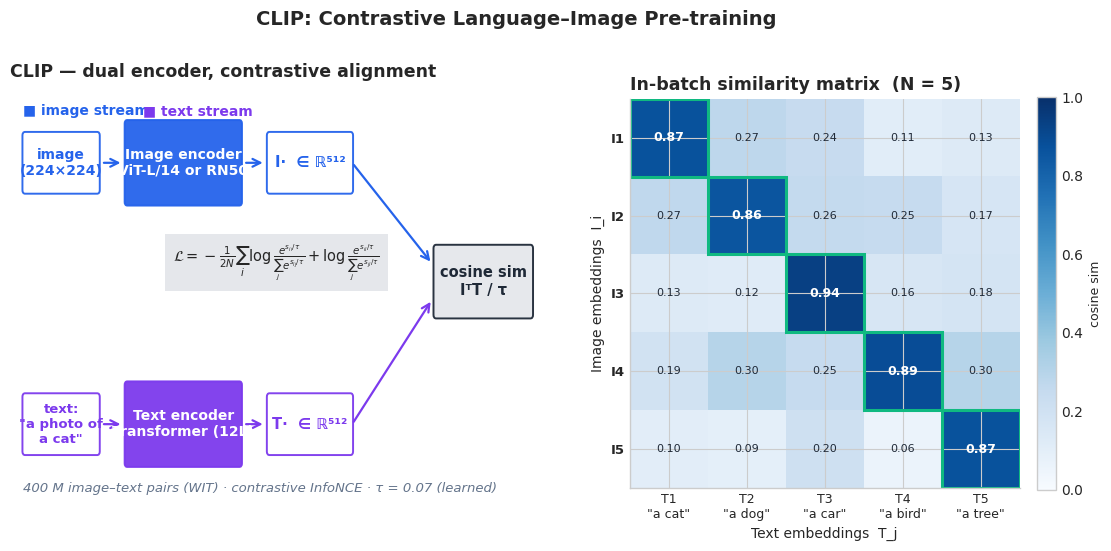

Python code for this plot: (Note: this script raises an exception after producing the figure.)
"""Figures for NLP Part 11 — Multimodal Large Language Models.

Generates 7 publication-quality figures for the article on multimodal
NLP. Each figure is saved into BOTH the English and Chinese asset
folders.

Figures:
    fig1_clip_architecture       — CLIP dual encoder + contrastive matrix
    fig2_blip2_qformer           — BLIP-2 with Q-Former bridging frozen ViT/LLM
    fig3_llava_architecture      — LLaVA: vision encoder → projector → LLM
    fig4_vl_tasks                — Vision-language tasks: VQA, captioning, retrieval
    fig5_whisper_audio           — Whisper encoder-decoder over mel-spectrogram
    fig6_gpt4v_examples          — GPT-4V capability matrix and example outputs
    fig7_mllm_benchmarks         — Multimodal benchmarks: MMBench, MME, MMMU

Style: seaborn-v0_8-whitegrid, dpi=150, palette
    #2563eb (blue) #7c3aed (purple) #10b981 (green) #f59e0b (orange).

References (verified):
    - Radford et al., Learning Transferable Visual Models from Natural
      Language Supervision (CLIP, ICML 2021)
    - Li et al., BLIP-2: Bootstrapping Language-Image Pre-training with
      Frozen Image Encoders and Large Language Models (ICML 2023)
    - Liu et al., Visual Instruction Tuning (LLaVA, NeurIPS 2023)
    - Radford et al., Robust Speech Recognition via Large-Scale Weak
      Supervision (Whisper, ICML 2023)
    - OpenAI, GPT-4V(ision) System Card (2023)
    - Liu et al., MMBench: Is Your Multi-modal Model an All-around
      Player? (ECCV 2024)
    - Fu et al., MME: A Comprehensive Evaluation Benchmark for
      Multimodal Large Language Models (2023)
    - Yue et al., MMMU: A Massive Multi-discipline Multimodal
      Understanding and Reasoning Benchmark (CVPR 2024)
"""

from __future__ import annotations

from pathlib import Path

import matplotlib.pyplot as plt
import numpy as np
from matplotlib.patches import FancyArrowPatch, FancyBboxPatch, Rectangle

# ---------------------------------------------------------------------------
# Style
# ---------------------------------------------------------------------------
plt.style.use("seaborn-v0_8-whitegrid")
plt.rcParams.update(
    {
        "figure.dpi": 150,
        "savefig.dpi": 150,
        "savefig.bbox": "tight",
        "font.family": "DejaVu Sans",
        "font.size": 10,
        "axes.titlesize": 13,
        "axes.titleweight": "bold",
        "axes.labelsize": 10,
        "axes.spines.top": False,
        "axes.spines.right": False,
        "legend.frameon": False,
    }
)

BLUE = "#2563eb"
PURPLE = "#7c3aed"
GREEN = "#10b981"
ORANGE = "#f59e0b"
GRAY = "#64748b"
LIGHT = "#e5e7eb"
DARK = "#1f2937"
RED = "#ef4444"

REPO = Path("/Users/kchen/Desktop/Project/chenk-site")
EN_DIR = REPO / "source/_posts/en/nlp/multimodal-nlp"
ZH_DIR = REPO / "source/_posts/zh/nlp/11-多模态大模型"


def save(fig: plt.Figure, name: str) -> None:
    """Save the figure to both EN and ZH asset folders, then close it."""
    for d in (EN_DIR, ZH_DIR):
        d.mkdir(parents=True, exist_ok=True)
        fig.savefig(d / name, facecolor="white")
    plt.close(fig)


def _rounded(ax, x, y, w, h, text, edge, fc, *, fs=10, weight="normal", tc=None):
    """Draw a rounded box with centered text."""
    box = FancyBboxPatch(
        (x, y), w, h,
        boxstyle="round,pad=0.02,rounding_size=0.06",
        linewidth=1.4, edgecolor=edge, facecolor=fc, alpha=0.95,
    )
    ax.add_patch(box)
    ax.text(
        x + w / 2, y + h / 2, text,
        ha="center", va="center", fontsize=fs, weight=weight,
        color=tc if tc else DARK,
    )


def _arrow(ax, x1, y1, x2, y2, color=DARK, lw=1.6, style="->", mut=14):
    arr = FancyArrowPatch(
        (x1, y1), (x2, y2), arrowstyle=style,
        mutation_scale=mut, linewidth=lw, color=color,
    )
    ax.add_patch(arr)


# ---------------------------------------------------------------------------
# Figure 1 — CLIP architecture: dual encoder + contrastive matrix
# ---------------------------------------------------------------------------
def fig1_clip_architecture() -> None:
    fig = plt.figure(figsize=(13.5, 5.4))
    gs = fig.add_gridspec(1, 2, width_ratios=[1.25, 1], wspace=0.18)
    axL = fig.add_subplot(gs[0, 0])
    axR = fig.add_subplot(gs[0, 1])

    # ---- Left: dual encoder diagram ----
    axL.set_xlim(0, 12)
    axL.set_ylim(0, 7)
    axL.axis("off")
    axL.set_title("CLIP — dual encoder, contrastive alignment",
                  loc="left", fontsize=12.5, weight="bold")

    # Image branch (top)
    _rounded(axL, 0.3, 5.2, 1.7, 1.0, "image\n(224×224)",
             BLUE, "white", fs=10, weight="bold", tc=BLUE)
    _arrow(axL, 2.05, 5.7, 2.55, 5.7, color=BLUE)
    _rounded(axL, 2.6, 5.0, 2.6, 1.4,
             "Image encoder\nViT-L/14 or RN50",
             BLUE, BLUE, fs=10, weight="bold", tc="white")
    _arrow(axL, 5.25, 5.7, 5.75, 5.7, color=BLUE)
    _rounded(axL, 5.8, 5.2, 1.9, 1.0,
             "I·  ∈ ℝ⁵¹²", BLUE, "white", fs=10.5,
             weight="bold", tc=BLUE)

    # Text branch (bottom)
    _rounded(axL, 0.3, 0.8, 1.7, 1.0, "text:\n\"a photo of\na cat\"",
             PURPLE, "white", fs=9.5, weight="bold", tc=PURPLE)
    _arrow(axL, 2.05, 1.3, 2.55, 1.3, color=PURPLE)
    _rounded(axL, 2.6, 0.6, 2.6, 1.4,
             "Text encoder\nTransformer (12L)",
             PURPLE, PURPLE, fs=10, weight="bold", tc="white")
    _arrow(axL, 5.25, 1.3, 5.75, 1.3, color=PURPLE)
    _rounded(axL, 5.8, 0.8, 1.9, 1.0,
             "T·  ∈ ℝ⁵¹²", PURPLE, "white", fs=10.5,
             weight="bold", tc=PURPLE)

    # Joint embedding & similarity
    _arrow(axL, 7.7, 5.7, 9.5, 4.0, color=BLUE)
    _arrow(axL, 7.7, 1.3, 9.5, 3.4, color=PURPLE)
    _rounded(axL, 9.55, 3.1, 2.2, 1.2,
             "cosine sim\nIᵀT / τ",
             DARK, LIGHT, fs=10.5, weight="bold")

    # Equation strip
    axL.text(6.0, 4.05,
             r"$\mathcal{L} = -\frac{1}{2N}\sum_i \log\frac{e^{s_{ii}/\tau}}"
             r"{\sum_j e^{s_{ij}/\tau}} + \log\frac{e^{s_{ii}/\tau}}"
             r"{\sum_j e^{s_{ji}/\tau}}$",
             ha="center", fontsize=10.5,
             bbox=dict(facecolor=LIGHT, edgecolor="none", pad=6))

    axL.text(0.3, 6.5, "■ image stream", color=BLUE,
             fontsize=10, weight="bold")
    axL.text(3.0, 6.5, "■ text stream", color=PURPLE,
             fontsize=10, weight="bold")
    axL.text(0.3, 0.15,
             "400 M image–text pairs (WIT) · contrastive InfoNCE · τ = 0.07 (learned)",
             fontsize=9.5, color=GRAY, style="italic")

    # ---- Right: 5×5 contrastive similarity matrix ----
    axR.set_title("In-batch similarity matrix  (N = 5)",
                  loc="left", fontsize=12.5, weight="bold")
    rng = np.random.default_rng(7)
    sim = rng.uniform(0.05, 0.30, size=(5, 5))
    np.fill_diagonal(sim, rng.uniform(0.78, 0.95, size=5))

    im = axR.imshow(sim, cmap="Blues", vmin=0, vmax=1, aspect="equal")
    axR.set_xticks(range(5))
    axR.set_yticks(range(5))
    captions = ["a cat", "a dog", "a car", "a bird", "a tree"]
    axR.set_xticklabels([f"T{i+1}\n\"{c}\"" for i, c in enumerate(captions)],
                        fontsize=9)
    axR.set_yticklabels([f"I{i+1}" for i in range(5)], fontsize=9.5,
                        weight="bold")
    axR.set_xlabel("Text embeddings  T_j", fontsize=10)
    axR.set_ylabel("Image embeddings  I_i", fontsize=10)

    # Highlight diagonal
    for i in range(5):
        axR.add_patch(Rectangle((i - 0.5, i - 0.5), 1, 1,
                                fill=False, edgecolor=GREEN, lw=2.2))
        axR.text(i, i, f"{sim[i, i]:.2f}", ha="center", va="center",
                 fontsize=9, color="white", weight="bold")
    for i in range(5):
        for j in range(5):
            if i == j:
                continue
            axR.text(j, i, f"{sim[i, j]:.2f}", ha="center", va="center",
                     fontsize=8, color=DARK)

    cbar = fig.colorbar(im, ax=axR, fraction=0.046, pad=0.04)
    cbar.set_label("cosine sim", fontsize=9)

    fig.suptitle("CLIP: Contrastive Language–Image Pre-training",
                 fontsize=14, weight="bold", y=1.02)
    save(fig, "fig1_clip_architecture.png")


# ---------------------------------------------------------------------------
# Figure 2 — BLIP-2 with Q-Former
# ---------------------------------------------------------------------------
def fig2_blip2_qformer() -> None:
    fig, ax = plt.subplots(figsize=(13.5, 5.6))
    ax.set_xlim(0, 14)
    ax.set_ylim(0, 6.4)
    ax.axis("off")
    ax.set_title("BLIP-2 — Q-Former bridges a frozen ViT and a frozen LLM",
                 loc="left", fontsize=13, weight="bold")

    # Frozen ViT (left)
    _rounded(ax, 0.3, 2.4, 2.2, 1.6,
             "Frozen\nImage Encoder\n(ViT-g/14)",
             GRAY, GRAY, fs=10, weight="bold", tc="white")
    ax.text(1.4, 4.2, "image", ha="center", fontsize=9.5, color=BLUE,
            weight="bold")
    _arrow(ax, 1.4, 4.15, 1.4, 4.0, color=BLUE)
    _arrow(ax, 2.55, 3.2, 3.95, 3.2, color=DARK)
    ax.text(3.25, 3.5, "patch\nfeatures", ha="center", fontsize=8.5,
            color=GRAY, style="italic")

    # Q-Former (center) — trainable
    qx, qy, qw, qh = 4.0, 1.6, 4.2, 3.2
    _rounded(ax, qx, qy, qw, qh, "", GREEN, "white")
    ax.text(qx + qw / 2, qy + qh - 0.3,
            "Q-Former  (trainable, ~188 M)",
            ha="center", fontsize=11, weight="bold", color=GREEN)

    # 32 learnable queries (left side of Q-Former)
    for i in range(8):
        _rounded(ax, qx + 0.2, qy + 0.3 + i * 0.30, 0.55, 0.25,
                 "", GREEN, GREEN, fs=8)
    ax.text(qx + 0.5, qy + 0.05, "32 queries",
            ha="center", fontsize=8.5, color=GREEN, weight="bold")

    # Self-attn + Cross-attn stack inside Q-Former
    _rounded(ax, qx + 1.1, qy + 2.05, 2.9, 0.55,
             "Self-Attention", PURPLE, "white", fs=10, tc=PURPLE,
             weight="bold")
    _rounded(ax, qx + 1.1, qy + 1.30, 2.9, 0.55,
             "Cross-Attention  (queries ↔ image features)",
             ORANGE, "white", fs=10, tc=ORANGE, weight="bold")
    _rounded(ax, qx + 1.1, qy + 0.55, 2.9, 0.55,
             "Feed-Forward", BLUE, "white", fs=10, tc=BLUE,
             weight="bold")

    ax.text(qx + qw / 2, qy + 2.95, "× 12 blocks",
            ha="center", fontsize=8.5, color=GRAY, style="italic")

    # Output: 32 visual tokens
    _arrow(ax, qx + qw, qy + qh / 2, qx + qw + 0.9, qy + qh / 2,
           color=GREEN)
    ax.text(qx + qw + 0.45, qy + qh / 2 + 0.25,
            "32 soft\nvisual tokens", ha="center", fontsize=8.5,
            color=GREEN, weight="bold")

    # Linear projection
    _rounded(ax, qx + qw + 0.95, qy + 1.0, 1.1, 1.6,
             "Linear\nproj", DARK, LIGHT, fs=10, weight="bold")
    _arrow(ax, qx + qw + 2.1, qy + 1.8, qx + qw + 2.7, qy + 1.8)

    # Frozen LLM
    _rounded(ax, qx + qw + 2.75, qy + 0.4, 2.4, 2.8,
             "Frozen LLM\n(OPT / FlanT5)",
             GRAY, GRAY, fs=10, weight="bold", tc="white")
    _arrow(ax, qx + qw + 5.2, qy + 1.8, qx + qw + 5.85, qy + 1.8)
    ax.text(qx + qw + 6.3, qy + 1.8, "text\noutput",
            ha="center", va="center", fontsize=10, color=BLUE,
            weight="bold")

    # Bottom note: two-stage pretraining
    ax.text(0.3, 0.85,
            "Two-stage pre-training:\n"
            "  ① Vision–Language representation (ITC + ITM + ITG, "
            "frozen ViT only)\n"
            "  ② Vision-to-Language generation (output to frozen "
            "LLM, language modelling loss)",
            fontsize=9.5, color=DARK,
            bbox=dict(facecolor=LIGHT, edgecolor="none", pad=8))

    ax.text(13.7, 5.9, "■ frozen", color=GRAY, fontsize=9.5,
            ha="right", weight="bold")
    ax.text(12.2, 5.9, "■ trainable", color=GREEN, fontsize=9.5,
            ha="right", weight="bold")

    save(fig, "fig2_blip2_qformer.png")


# ---------------------------------------------------------------------------
# Figure 3 — LLaVA architecture
# ---------------------------------------------------------------------------
def fig3_llava_architecture() -> None:
    fig, (axL, axR) = plt.subplots(1, 2, figsize=(13.5, 5.2),
                                   gridspec_kw={"width_ratios": [1.4, 1]})

    # ---- Left: full LLaVA pipeline ----
    axL.set_xlim(0, 14)
    axL.set_ylim(0, 6)
    axL.axis("off")
    axL.set_title("LLaVA — vision encoder → projector → LLM",
                  loc="left", fontsize=12.5, weight="bold")

    # Image input
    _rounded(axL, 0.3, 3.3, 1.6, 1.2, "image\nXᵥ",
             BLUE, "white", fs=10.5, weight="bold", tc=BLUE)
    _arrow(axL, 1.95, 3.9, 2.55, 3.9, color=BLUE)

    # CLIP ViT-L/14 frozen
    _rounded(axL, 2.6, 3.0, 2.4, 1.8,
             "CLIP ViT-L/14\n(frozen)",
             GRAY, GRAY, fs=10, weight="bold", tc="white")
    axL.text(3.8, 2.7, "Zᵥ ∈ ℝ²⁵⁶ × ¹⁰²⁴",
             ha="center", fontsize=8.5, color=GRAY, style="italic")
    _arrow(axL, 5.05, 3.9, 5.65, 3.9, color=DARK)

    # Projector W (single linear / 2-layer MLP)
    _rounded(axL, 5.7, 3.3, 1.7, 1.2,
             "Projector\nW  (linear /\n2-layer MLP)",
             GREEN, GREEN, fs=9.5, weight="bold", tc="white")
    _arrow(axL, 7.45, 3.9, 8.05, 3.9, color=GREEN)
    axL.text(6.55, 2.7, "Hᵥ = W · Zᵥ  ∈ ℝ²⁵⁶ × ⁴⁰⁹⁶",
             ha="center", fontsize=8.5, color=GREEN, style="italic")

    # Concatenate with text tokens
    _rounded(axL, 8.1, 3.3, 1.7, 1.2,
             "concat\n[Hᵥ ; H_text]",
             ORANGE, "white", fs=9.5, weight="bold", tc=ORANGE)
    _arrow(axL, 9.85, 3.9, 10.45, 3.9, color=ORANGE)

    # Vicuna LLM
    _rounded(axL, 10.5, 2.8, 3.0, 2.2,
             "Vicuna-7B / 13B\n(language model,\nfine-tuned)",
             PURPLE, PURPLE, fs=10, weight="bold", tc="white")

    # Text input
    _rounded(axL, 8.1, 1.5, 1.7, 0.8,
             "text  X_q\n\"What is in\nthe image?\"",
             BLUE, "white", fs=8.5, weight="bold", tc=BLUE)
    _arrow(axL, 8.95, 2.3, 8.95, 3.25, color=BLUE)

    # Output
    _arrow(axL, 13.55, 3.9, 13.95, 3.9, color=PURPLE)
    axL.text(13.95, 4.4, "Xₐ\nresponse", ha="left", fontsize=9,
             weight="bold", color=PURPLE)

    # Notes
    axL.text(0.3, 1.2,
             "Two-stage instruction tuning:\n"
             "  ① Pre-train projector W only on 558 K image–caption "
             "pairs (LAION-CC-SBU)\n"
             "  ② Fine-tune projector + LLM on 158 K GPT-4-generated "
             "visual instruction examples",
             fontsize=9.5, color=DARK,
             bbox=dict(facecolor=LIGHT, edgecolor="none", pad=8))

    # ---- Right: comparison of connector designs ----
    axR.set_title("Vision–language connectors",
                  loc="left", fontsize=12.5, weight="bold")
    designs = ["Linear\n(LLaVA-1)", "MLP-2\n(LLaVA-1.5)",
               "Q-Former\n(BLIP-2)", "Cross-attn\n(Flamingo)",
               "Patch-resampler\n(Idefics)"]
    params_m = [4.2, 17, 188, 320, 41]
    accs = [73.2, 80.0, 65.0, 71.5, 76.4]  # MMBench-style proxy

    x = np.arange(len(designs))
    bw = 0.42
    bars1 = axR.bar(x - bw / 2, params_m, bw, color=GREEN,
                    edgecolor="white", label="trainable params (M)")
    ax2 = axR.twinx()
    bars2 = ax2.bar(x + bw / 2, accs, bw, color=BLUE,
                    edgecolor="white", label="benchmark (proxy)")

    axR.set_xticks(x)
    axR.set_xticklabels(designs, fontsize=8.5)
    axR.set_ylabel("Trainable params (M)", color=GREEN)
    ax2.set_ylabel("Benchmark score", color=BLUE)
    axR.tick_params(axis="y", labelcolor=GREEN)
    ax2.tick_params(axis="y", labelcolor=BLUE)
    axR.set_ylim(0, 360)
    ax2.set_ylim(50, 90)
    axR.grid(False)
    ax2.grid(False)

    for bar, v in zip(bars1, params_m):
        axR.text(bar.get_x() + bar.get_width() / 2, v + 8, f"{v:.0f}M",
                 ha="center", fontsize=8, color=GREEN, weight="bold")
    for bar, v in zip(bars2, accs):
        ax2.text(bar.get_x() + bar.get_width() / 2, v + 0.6, f"{v:.0f}",
                 ha="center", fontsize=8, color=BLUE, weight="bold")

    fig.suptitle("LLaVA-style architectures for visual instruction tuning",
                 fontsize=14, weight="bold", y=1.02)
    save(fig, "fig3_llava_architecture.png")


# ---------------------------------------------------------------------------
# Figure 4 — Vision-language tasks: VQA, captioning, retrieval
# ---------------------------------------------------------------------------
def fig4_vl_tasks() -> None:
    fig, axes = plt.subplots(1, 3, figsize=(14, 5.0))
    fig.suptitle("Three canonical vision–language tasks",
                 fontsize=14, weight="bold", y=1.02)

    # ---------- (a) VQA ----------
    ax = axes[0]
    ax.set_xlim(0, 10)
    ax.set_ylim(0, 8)
    ax.axis("off")
    ax.set_title("(a) Visual Question Answering",
                 fontsize=12, weight="bold", color=BLUE)

    # Image placeholder — colored grid
    rng = np.random.default_rng(0)
    img = rng.uniform(0.3, 0.95, size=(8, 8, 3))
    ax.imshow(img, extent=(0.5, 4.5, 4.0, 7.5), aspect="auto")
    ax.add_patch(Rectangle((0.5, 4.0), 4.0, 3.5,
                           fill=False, edgecolor=DARK, lw=1.5))
    # cartoon: schedule of "two cars" hint
    ax.add_patch(Rectangle((1.2, 4.6), 0.9, 0.45,
                           facecolor=BLUE, edgecolor="white"))
    ax.add_patch(Rectangle((2.7, 4.6), 0.9, 0.45,
                           facecolor=ORANGE, edgecolor="white"))
    ax.text(2.5, 7.8, "image", ha="center", fontsize=9.5, color=DARK,
            style="italic")

    _rounded(ax, 5.2, 6.0, 4.5, 1.3,
             "Q: \"How many cars\nare in the image?\"",
             BLUE, "white", fs=10, weight="bold", tc=BLUE)
    _arrow(ax, 5.0, 5.5, 5.0, 4.3, color=DARK, lw=1.5)
    _rounded(ax, 2.5, 2.6, 5.0, 1.4,
             "Multimodal model\n(BLIP-VQA / LLaVA)",
             PURPLE, PURPLE, fs=10, weight="bold", tc="white")
    _arrow(ax, 5.0, 2.55, 5.0, 1.6, color=PURPLE, lw=1.5)
    _rounded(ax, 3.0, 0.4, 4.0, 1.1,
             "A: \"Two\"", GREEN, GREEN, fs=11, weight="bold", tc="white")

    # ---------- (b) Captioning ----------
    ax = axes[1]
    ax.set_xlim(0, 10)
    ax.set_ylim(0, 8)
    ax.axis("off")
    ax.set_title("(b) Image Captioning",
                 fontsize=12, weight="bold", color=PURPLE)

    img2 = rng.uniform(0.3, 0.95, size=(8, 8, 3))
    ax.imshow(img2, extent=(2.5, 7.5, 5.4, 7.6), aspect="auto")
    ax.add_patch(Rectangle((2.5, 5.4), 5.0, 2.2,
                           fill=False, edgecolor=DARK, lw=1.5))
    ax.text(5.0, 7.85, "image", ha="center", fontsize=9.5, color=DARK,
            style="italic")

    _arrow(ax, 5.0, 5.35, 5.0, 4.5, color=DARK, lw=1.5)
    _rounded(ax, 2.5, 3.1, 5.0, 1.4,
             "Generative model\n(BLIP-Caption / LLaVA)",
             PURPLE, PURPLE, fs=10, weight="bold", tc="white")
    _arrow(ax, 5.0, 3.05, 5.0, 2.1, color=PURPLE, lw=1.5)
    _rounded(ax, 0.8, 0.4, 8.4, 1.6,
             "\"A dog runs through a sunny meadow\nwith flowers.\"",
             GREEN, GREEN, fs=10.5, weight="bold", tc="white")

    # ---------- (c) Retrieval ----------
    ax = axes[2]
    ax.set_xlim(0, 10)
    ax.set_ylim(0, 8)
    ax.axis("off")
    ax.set_title("(c) Cross-modal Retrieval",
                 fontsize=12, weight="bold", color=GREEN)

    _rounded(ax, 0.3, 6.4, 9.4, 1.0,
             "Query: \"a cat sitting on a sofa\"",
             BLUE, "white", fs=10, weight="bold", tc=BLUE)
    _arrow(ax, 5.0, 6.35, 5.0, 5.7, color=DARK, lw=1.5)
    _rounded(ax, 2.0, 4.4, 6.0, 1.2,
             "CLIP text encoder\n→ query embedding",
             PURPLE, PURPLE, fs=9.5, weight="bold", tc="white")
    _arrow(ax, 5.0, 4.35, 5.0, 3.7, color=PURPLE, lw=1.5)

    ax.text(5.0, 3.5, "cosine similarity over image index",
            ha="center", fontsize=9, color=DARK, style="italic")

    # Top-k results
    sims = [0.91, 0.88, 0.74, 0.62, 0.55]
    for i, s in enumerate(sims):
        x0 = 0.4 + i * 1.92
        ax.add_patch(Rectangle((x0, 1.4), 1.7, 1.6,
                               facecolor="white",
                               edgecolor=GREEN if i < 2 else GRAY,
                               lw=1.6 + (0.6 if i < 2 else 0)))
        # mini "image"
        mini = rng.uniform(0.3, 0.95, size=(4, 4, 3))
        ax.imshow(mini, extent=(x0 + 0.15, x0 + 1.55, 1.55, 2.85),
                  aspect="auto")
        col = GREEN if i < 2 else GRAY
        ax.text(x0 + 0.85, 1.05, f"{s:.2f}",
                ha="center", fontsize=9, color=col, weight="bold")
        ax.text(x0 + 0.85, 0.55, f"top-{i+1}",
                ha="center", fontsize=8.5, color=col)

    save(fig, "fig4_vl_tasks.png")


# ---------------------------------------------------------------------------
# Figure 5 — Whisper architecture over a mel-spectrogram
# ---------------------------------------------------------------------------
def fig5_whisper_audio() -> None:
    fig = plt.figure(figsize=(13.5, 5.4))
    gs = fig.add_gridspec(1, 2, width_ratios=[1, 1.05], wspace=0.18)
    axL = fig.add_subplot(gs[0, 0])
    axR = fig.add_subplot(gs[0, 1])

    # ---- Left: synthetic mel-spectrogram ----
    rng = np.random.default_rng(11)
    T, F = 240, 80
    spec = rng.normal(-25, 7, size=(F, T))
    # add bands of "speech energy" between time 30-200
    t = np.arange(T)
    for f in range(F):
        env = (np.exp(-((t - 80) ** 2) / 1500.0) +
               0.7 * np.exp(-((t - 160) ** 2) / 900.0))
        spec[f] += env * (12 - abs(f - 25) * 0.25)
    spec = np.clip(spec, -45, 5)

    im = axL.imshow(spec, aspect="auto", origin="lower",
                    cmap="magma",
                    extent=(0, 30, 0, 8000))
    axL.set_xlabel("Time (s)")
    axL.set_ylabel("Frequency (Hz, mel scale)")
    axL.set_title("Log-mel spectrogram input  (30 s, 80 mels)",
                  loc="left", fontsize=12, weight="bold")
    cbar = fig.colorbar(im, ax=axL, fraction=0.04, pad=0.02)
    cbar.set_label("dB", fontsize=9)

    # ---- Right: encoder–decoder diagram ----
    axR.set_xlim(0, 10)
    axR.set_ylim(0, 8)
    axR.axis("off")
    axR.set_title("Whisper — Transformer encoder–decoder",
                  loc="left", fontsize=12, weight="bold")

    # Conv front-end
    _rounded(axR, 0.3, 5.8, 2.5, 0.8,
             "2× Conv1D + GELU\n(stride 2, downsample)",
             ORANGE, "white", fs=9.5, weight="bold", tc=ORANGE)
    _arrow(axR, 1.55, 5.75, 1.55, 5.25)

    # Encoder stack
    _rounded(axR, 0.3, 3.0, 2.5, 2.2,
             "Audio Encoder\n(Transformer × N)\nself-attn + FFN",
             BLUE, BLUE, fs=10, weight="bold", tc="white")
    axR.text(1.55, 2.7, "1500 audio tokens",
             ha="center", fontsize=8.5, color=BLUE, style="italic")

    # Cross-attn arrow
    _arrow(axR, 2.85, 4.1, 4.55, 4.1, color=BLUE)
    axR.text(3.7, 4.3, "cross-attn", ha="center", fontsize=8.5,
             color=BLUE, weight="bold", style="italic")

    # Decoder
    _rounded(axR, 4.6, 3.0, 2.6, 2.2,
             "Text Decoder\n(Transformer × N)\nself-attn + cross-attn",
             PURPLE, PURPLE, fs=10, weight="bold", tc="white")

    # Special tokens prepended
    _rounded(axR, 4.6, 5.8, 2.6, 0.8,
             "<|en|> <|transcribe|>\n<|0.00|> ...",
             GRAY, "white", fs=8.5, weight="bold", tc=DARK)
    _arrow(axR, 5.9, 5.75, 5.9, 5.25)

    # Output tokens
    _arrow(axR, 7.25, 4.1, 7.95, 4.1, color=PURPLE)
    _rounded(axR, 8.0, 3.0, 1.7, 2.2,
             "BPE tokens\n→ text\n+ timestamps",
             GREEN, GREEN, fs=9.5, weight="bold", tc="white")

    # Notes
    axR.text(0.3, 1.0,
             "Trained on 680 K hours of weakly-supervised "
             "multilingual audio.\n"
             "Same model → transcription, translation, language ID, "
             "voice activity.\n"
             "Sizes: tiny (39 M)  base (74 M)  small (244 M)  "
             "medium (769 M)  large (1.55 B)",
             fontsize=9, color=DARK,
             bbox=dict(facecolor=LIGHT, edgecolor="none", pad=6))

    fig.suptitle("Whisper — robust multilingual speech recognition",
                 fontsize=14, weight="bold", y=1.02)
    save(fig, "fig5_whisper_audio.png")


# ---------------------------------------------------------------------------
# Figure 6 — GPT-4V capability matrix and example outputs
# ---------------------------------------------------------------------------
def fig6_gpt4v_examples() -> None:
    fig = plt.figure(figsize=(13.8, 6.0))
    gs = fig.add_gridspec(1, 2, width_ratios=[1.0, 1.05], wspace=0.25)
    axL = fig.add_subplot(gs[0, 0])
    axR = fig.add_subplot(gs[0, 1])

    # ---- Left: capability heatmap ----
    capabilities = ["Object\nrecognition",
                    "Scene\nunderstanding",
                    "OCR /\ndocument",
                    "Chart /\ngraph",
                    "Diagram /\nflowchart",
                    "Math /\nformula",
                    "Code /\nUI screenshot",
                    "Spatial\nreasoning",
                    "Counting",
                    "Fine-grained\ngrounding"]
    models = ["GPT-4V", "Claude 3 Opus", "Gemini 1.5 Pro",
              "LLaVA-1.6", "Qwen-VL-Max", "InternVL"]
    rng = np.random.default_rng(3)
    # construct a plausible score matrix in [0, 100]
    base = np.array([
        [92, 90, 89, 84, 87, 78, 91, 76, 82, 68],   # GPT-4V
        [91, 89, 86, 83, 86, 76, 88, 74, 80, 66],   # Claude
        [90, 88, 88, 86, 85, 79, 87, 75, 80, 65],   # Gemini
        [83, 82, 78, 71, 74, 56, 80, 60, 64, 48],   # LLaVA
        [87, 85, 90, 82, 81, 71, 83, 69, 77, 60],   # Qwen-VL
        [85, 84, 82, 79, 78, 68, 81, 66, 72, 55],   # InternVL
    ], dtype=float)
    base += rng.normal(0, 1.2, size=base.shape)

    im = axL.imshow(base, cmap="Blues", aspect="auto", vmin=40, vmax=100)
    axL.set_xticks(range(len(capabilities)))
    axL.set_xticklabels(capabilities, fontsize=8.5, rotation=30,
                        ha="right")
    axL.set_yticks(range(len(models)))
    axL.set_yticklabels(models, fontsize=10, weight="bold")
    axL.set_title("Capability heatmap (illustrative scores)",
                  loc="left", fontsize=12, weight="bold")
    for i in range(len(models)):
        for j in range(len(capabilities)):
            v = base[i, j]
            tc = "white" if v > 78 else DARK
            axL.text(j, i, f"{v:.0f}", ha="center", va="center",
                     fontsize=8, color=tc)
    cbar = fig.colorbar(im, ax=axL, fraction=0.04, pad=0.02)
    cbar.set_label("score", fontsize=9)

    # ---- Right: example output panels ----
    axR.set_xlim(0, 10)
    axR.set_ylim(0, 10)
    axR.axis("off")
    axR.set_title("GPT-4V example interactions",
                  loc="left", fontsize=12, weight="bold")

    examples = [
        ("Chart reading",
         "Q: \"What is the trend of Q3 revenue?\"",
         "A: \"Revenue grew from $1.2 B in Jul to "
         "$1.7 B in Sep — about 42% QoQ.\"",
         BLUE),
        ("UI screenshot",
         "Q: \"Why is this React component re-rendering?\"",
         "A: \"The `useEffect` on line 14 has no "
         "dependency array, so it runs every render.\"",
         PURPLE),
        ("Hand-written math",
         "Q: \"Solve the equation in the photo.\"",
         "A: \"x² − 5x + 6 = 0 → x = 2 or x = 3.\"",
         GREEN),
        ("Real-world scene",
         "Q: \"Is it safe to cross the street?\"",
         "A: \"The light is red and a car is "
         "approaching from the left — wait.\"",
         ORANGE),
    ]
    for i, (title, q, a, col) in enumerate(examples):
        y = 8.0 - i * 2.15
        axR.add_patch(FancyBboxPatch(
            (0.2, y - 0.1), 9.6, 1.95,
            boxstyle="round,pad=0.02,rounding_size=0.05",
            linewidth=1.3, edgecolor=col, facecolor="white"))
        axR.text(0.4, y + 1.55, title, fontsize=10.5,
                 weight="bold", color=col)
        axR.text(0.4, y + 0.95, q, fontsize=9.5, color=DARK)
        axR.text(0.4, y + 0.30, a, fontsize=9.5, color=DARK,
                 style="italic")

    fig.suptitle("GPT-4V and frontier MLLMs — capabilities and examples",
                 fontsize=14, weight="bold", y=1.02)
    save(fig, "fig6_gpt4v_examples.png")


# ---------------------------------------------------------------------------
# Figure 7 — Multimodal benchmarks (MMBench, MME, MMMU, etc.)
# ---------------------------------------------------------------------------
def fig7_mllm_benchmarks() -> None:
    fig, (ax1, ax2) = plt.subplots(1, 2, figsize=(13.5, 5.2),
                                   gridspec_kw={"width_ratios": [1.1, 1]})

    # ---- Left: model x benchmark grouped bars ----
    benchmarks = ["MMBench", "MME\n(perception)",
                  "MMMU", "SEED\n-Bench", "POPE\n(halluc.)"]
    # representative scores reported in 2024 (illustrative, not strict)
    gpt4v   = [77.0, 1409, 56.8, 73.0, 86.4]
    gemini  = [73.6, 1497, 47.9, 70.7, 84.5]
    claude  = [75.1, 1453, 51.2, 72.3, 85.2]
    llava15 = [67.7, 1531, 36.4, 66.1, 87.3]
    qwenvl  = [77.6, 2281, 51.4, 73.4, 86.0]  # Qwen-VL-Max
    intern  = [75.6, 1672, 49.1, 71.8, 85.7]

    # normalise MME (max 2800) to 0-100 for plotting on the same axis
    def n_mme(v):
        return v / 2800 * 100

    def to_pct(row):
        return [row[0], n_mme(row[1]), row[2], row[3], row[4]]

    g = np.array([to_pct(r) for r in
                  (gpt4v, gemini, claude, llava15, qwenvl, intern)])
    models = ["GPT-4V", "Gemini 1.5", "Claude 3", "LLaVA-1.5",
              "Qwen-VL-Max", "InternVL"]
    colors = [BLUE, ORANGE, PURPLE, GRAY, GREEN, DARK]

    x = np.arange(len(benchmarks))
    bw = 0.13
    for i, (m, row, c) in enumerate(zip(models, g, colors)):
        ax1.bar(x + (i - 2.5) * bw, row, bw, label=m,
                color=c, edgecolor="white", lw=0.8)
    ax1.set_xticks(x)
    ax1.set_xticklabels(benchmarks, fontsize=9.5)
    ax1.set_ylabel("Score  (MME shown as % of 2800)")
    ax1.set_ylim(0, 100)
    ax1.legend(loc="upper right", ncol=2, fontsize=8.5)
    ax1.set_title("Frontier MLLMs across benchmarks",
                  loc="left", fontsize=12, weight="bold")

    # ---- Right: capability radar for two reference models ----
    cats = ["Perception", "Knowledge",
            "Reasoning", "OCR",
            "Cross-domain"]
    vals_g4v = [88, 82, 78, 84, 80]
    vals_l15 = [76, 60, 58, 79, 56]
    vals_qwn = [86, 75, 70, 90, 72]

    angles = np.linspace(0, 2 * np.pi, len(cats), endpoint=False).tolist()
    angles += angles[:1]

    ax2.remove()
    ax2 = fig.add_subplot(1, 2, 2, polar=True)

    def _close(v):
        return v + v[:1]

    ax2.plot(angles, _close(vals_g4v), "-o", color=BLUE, lw=2,
             label="GPT-4V")
    ax2.fill(angles, _close(vals_g4v), color=BLUE, alpha=0.10)
    ax2.plot(angles, _close(vals_qwn), "-s", color=GREEN, lw=2,
             label="Qwen-VL-Max")
    ax2.fill(angles, _close(vals_qwn), color=GREEN, alpha=0.10)
    ax2.plot(angles, _close(vals_l15), "-^", color=ORANGE, lw=2,
             label="LLaVA-1.5")
    ax2.fill(angles, _close(vals_l15), color=ORANGE, alpha=0.10)

    ax2.set_xticks(angles[:-1])
    ax2.set_xticklabels(cats, fontsize=9.5)
    ax2.set_yticks([20, 40, 60, 80, 100])
    ax2.set_yticklabels(["20", "40", "60", "80", "100"],
                        fontsize=8, color=GRAY)
    ax2.set_ylim(0, 100)
    ax2.set_title("Capability radar (MMBench sub-scores)",
                  fontsize=12, weight="bold", pad=18)
    ax2.legend(loc="upper right", bbox_to_anchor=(1.25, 1.10),
               fontsize=9)

    fig.suptitle("Multimodal benchmarks: MMBench · MME · MMMU · SEED · POPE",
                 fontsize=14, weight="bold", y=1.02)
    fig.tight_layout()
    save(fig, "fig7_mllm_benchmarks.png")


# ---------------------------------------------------------------------------
# Main
# ---------------------------------------------------------------------------
def main() -> None:
    print("Generating NLP Part 11 figures (Multimodal NLP) ...")
    fig1_clip_architecture();   print("  ok fig1_clip_architecture.png")
    fig2_blip2_qformer();       print("  ok fig2_blip2_qformer.png")
    fig3_llava_architecture();  print("  ok fig3_llava_architecture.png")
    fig4_vl_tasks();            print("  ok fig4_vl_tasks.png")
    fig5_whisper_audio();       print("  ok fig5_whisper_audio.png")
    fig6_gpt4v_examples();      print("  ok fig6_gpt4v_examples.png")
    fig7_mllm_benchmarks();     print("  ok fig7_mllm_benchmarks.png")
    print(f"\nSaved to:\n  {EN_DIR}\n  {ZH_DIR}")


if __name__ == "__main__":
    main()
